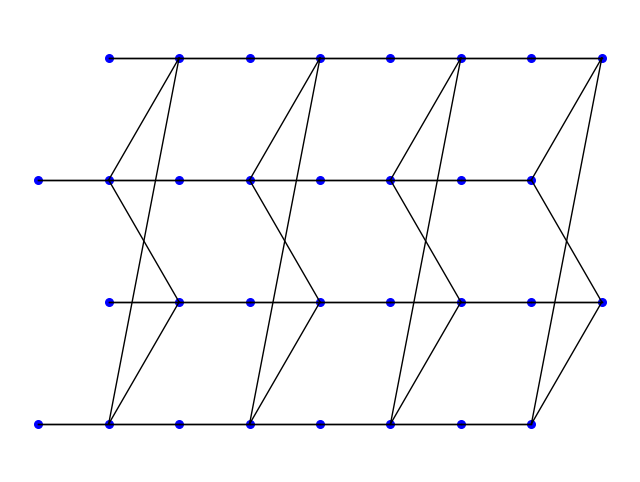

Source code (Python):
import matplotlib.pyplot as plt
import numpy as np

def generate_honeycomb_lattice(L):
    N = 2 * L * L  # Total number of nodes in the lattice
    bonds = set()  # Use a set to avoid duplicate bonds
    positions = {}  # Store node positions for visualization
    
    for y in range(L):
        for x in range(L):
            i = 2 * (y * L + x)  # First node in the hexagonal pair
            j = i + 1  # Second node in the hexagonal pair
            
            # Compute positions
            positions[i] = (x + (y % 2) * 0.5, y * np.sqrt(3) / 2)
            positions[j] = (x + (y % 2) * 0.5 + 0.5, y * np.sqrt(3) / 2)
            
            # Connect hexagon pair
            bonds.add((min(i, j), max(i, j)))
            
            # Connect to right neighbor (periodic in x)
            right = 2 * ((y * L + (x + 1) % L))
            bonds.add((min(j, right), max(j, right)))
            
            # Connect to bottom-right neighbor (periodic in y)
            bottom_right = 2 * (((y + 1) % L) * L + x) + 1
            bonds.add((min(j, bottom_right), max(j, bottom_right)))
    
    return N, len(bonds), sorted(bonds), positions

def plot_honeycomb_lattice(L):
    _, _, bonds, positions = generate_honeycomb_lattice(L)
    
    plt.figure(figsize=(8, 6))
    
    # Draw bonds
    for bond in bonds:
        x_values = [positions[bond[0]][0], positions[bond[1]][0]]
        y_values = [positions[bond[0]][1], positions[bond[1]][1]]
        plt.plot(x_values, y_values, 'k-', lw=1)
    
    # Draw nodes
    for node, (x, y) in positions.items():
        plt.scatter(x, y, color='blue', s=30)
    
    plt.axis('equal')
    plt.axis('off')
    plt.show()

def write_lattice_to_file(L, filename="honeycomb_lattice.txt"):
    N, num_bonds, bonds, _ = generate_honeycomb_lattice(L)
    
    with open(filename, "w") as f:
        f.write(f"{N} {num_bonds}\n")  # First line: number of nodes and number of bonds
        for bond in bonds:
            f.write(f"{bond[0]} {bond[1]}\n")
    
    print(f"Honeycomb lattice of size {L}x{L} written to {filename}")

# Example usage
L = 4  # Change this for different sizes
write_lattice_to_file(L)
plot_honeycomb_lattice(L)
